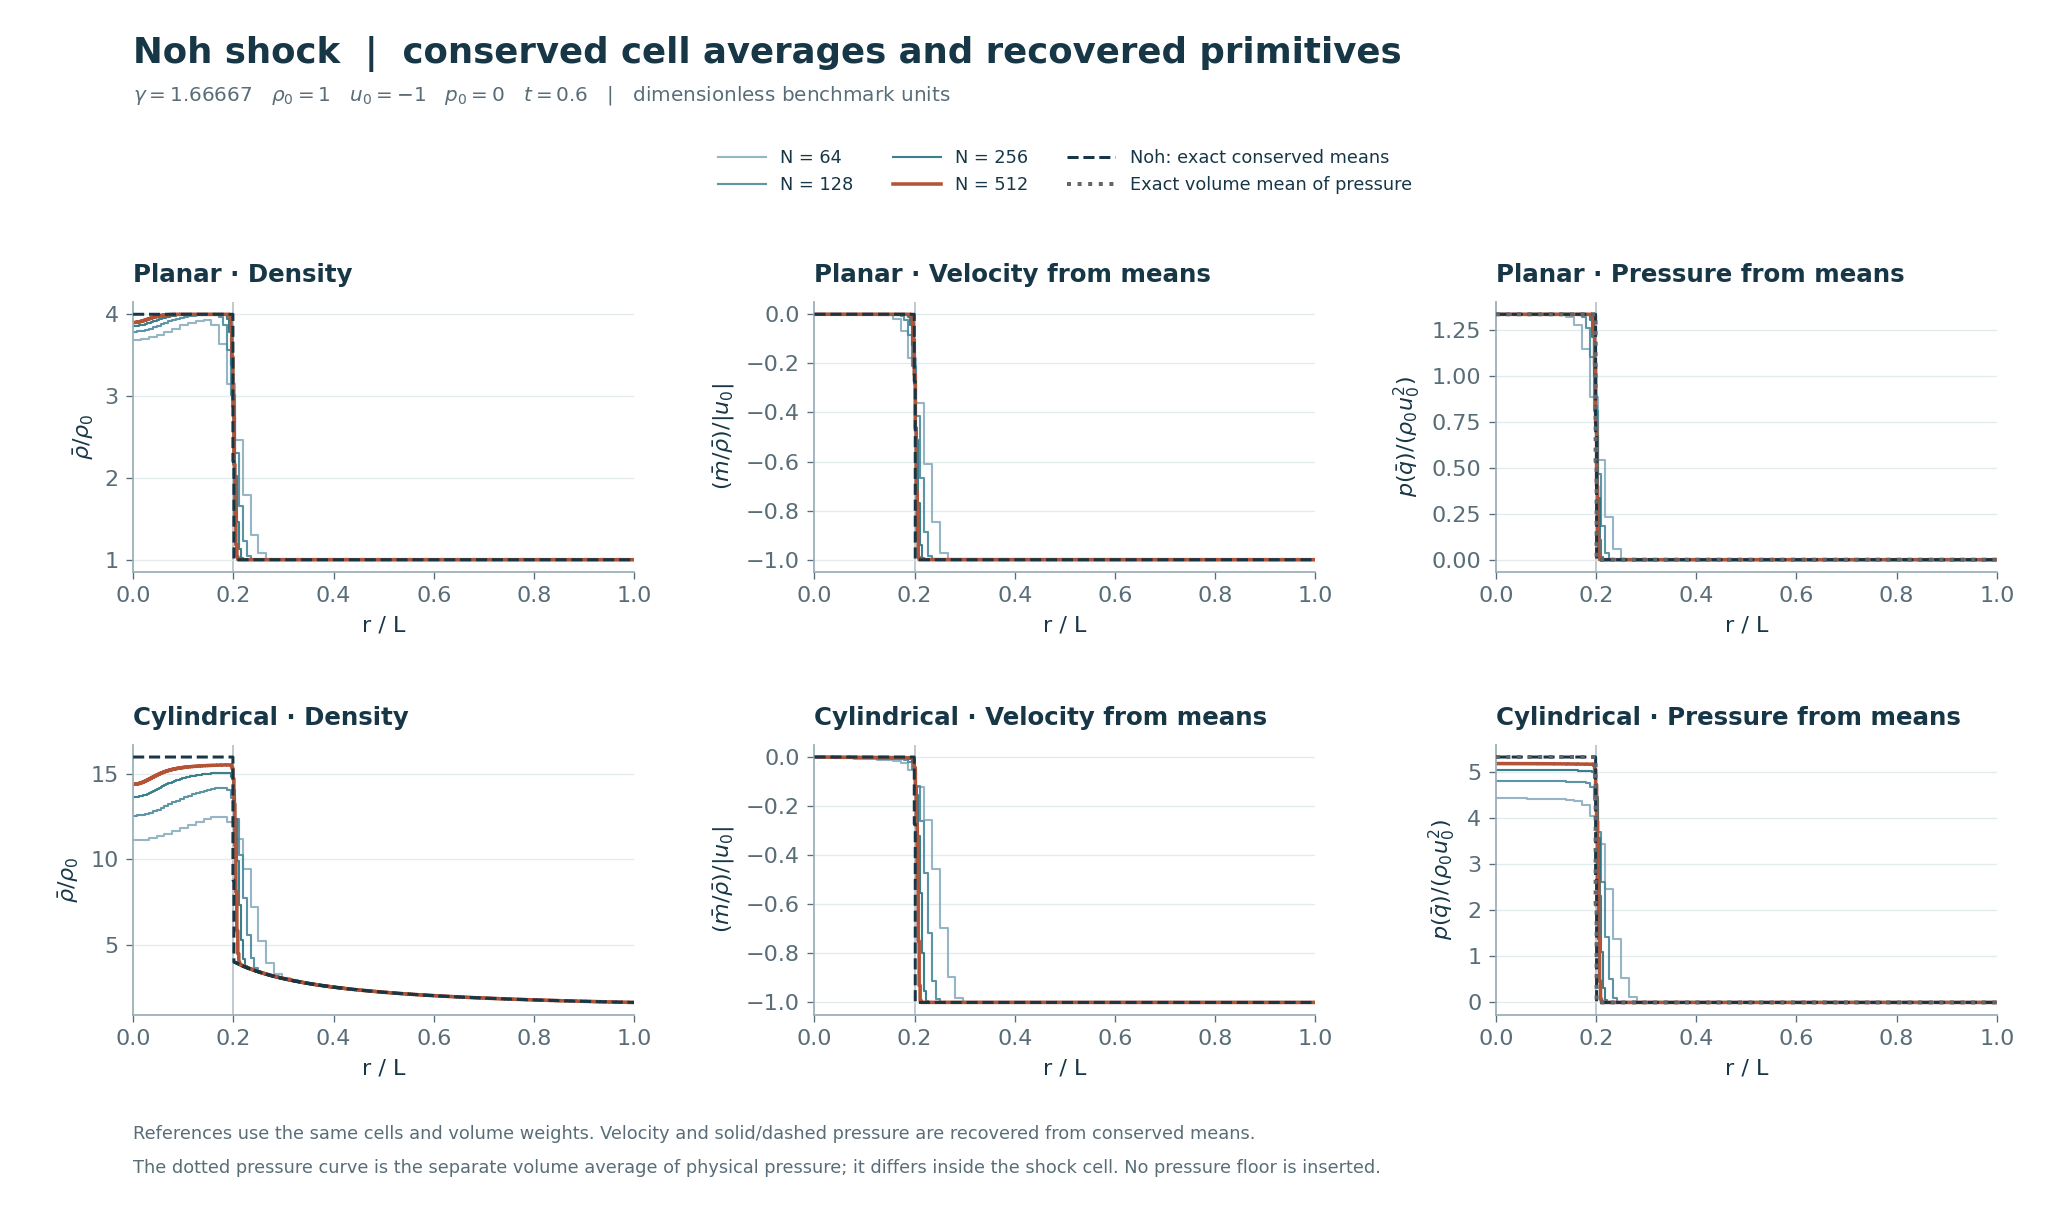

Values plotted in this chart, from the file beside it:
geometry, n, steps, density_l1, density_l2, density_linf, shock_error_in_dx, plateau_density_amplification, plateau_pressure, center_max_sie_relative_excess, mass_balance_relative, energy_balance_relative
planar, 64, 246, 0.05178, 0.1177, 0.3663, 0.3299, 3.843, 1.331, 0.08415, 2.081668171172169e-16, 2.081668171172169e-16
planar, 128, 491, 0.0241, 0.07317, 0.3261, 0.3129, 3.943, 1.333, 0.0559, 6.938893903907228e-17, 6.938893903907228e-17
planar, 256, 979, 0.01359, 0.05605, 0.2839, 0.3145, 3.983, 1.333, 0.03761, 6.938893903907228e-17, 2.081668171172168e-16
planar, 512, 1956, 0.006389, 0.03562, 0.2913, 0.3197, 3.997, 1.333, 0.02578, 7.632783294297945e-16, 7.632783294297945e-16
cylindrical, 64, 250, 0.1145, 0.3024, 0.4594, 1.503, 11.78, 4.423, 0.1985, 0.0, 0.0
cylindrical, 128, 495, 0.06599, 0.2152, 0.5281, 1.857, 13.54, 4.811, 0.1509, 4.3368086899420133e-16, 4.3368086899420133e-16
cylindrical, 256, 985, 0.03635, 0.1568, 0.5288, 2.021, 14.71, 5.052, 0.1119, 3.4694469519536083e-16, 1.7347234759768036e-16
cylindrical, 512, 1963, 0.01868, 0.1081, 0.5795, 2.123, 15.36, 5.187, 0.08161, 3.4694469519536137e-16, 3.4694469519536137e-16
